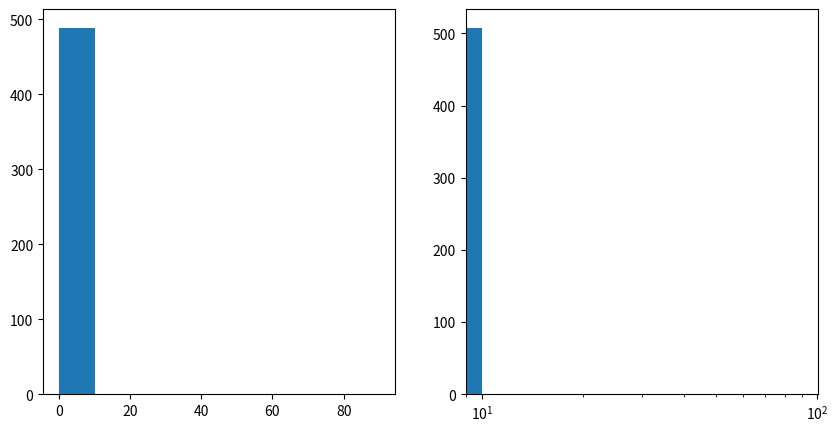

Write Python code to recreate this figure.
import numpy as np
import matplotlib.pyplot as plt
plt.figure(figsize=[10,5])
plt.subplot(1,2,1)
data=np.random.randn(1000)
bin_edges=np.arange(0,100,10)
plt.hist(x=data,bins=bin_edges)
plt.show()
plt.subplot(1,2,2)
data2=np.random.randn(1000)
bin_edges2=np.arange(0,100,10)
plt.hist(x=data2,bins=bin_edges2)
# plt.xscale("log"),xscale包含几个常见的内置变化，通过它可以将标尺换为对数标尺
plt.xscale("log")
plt.show()

